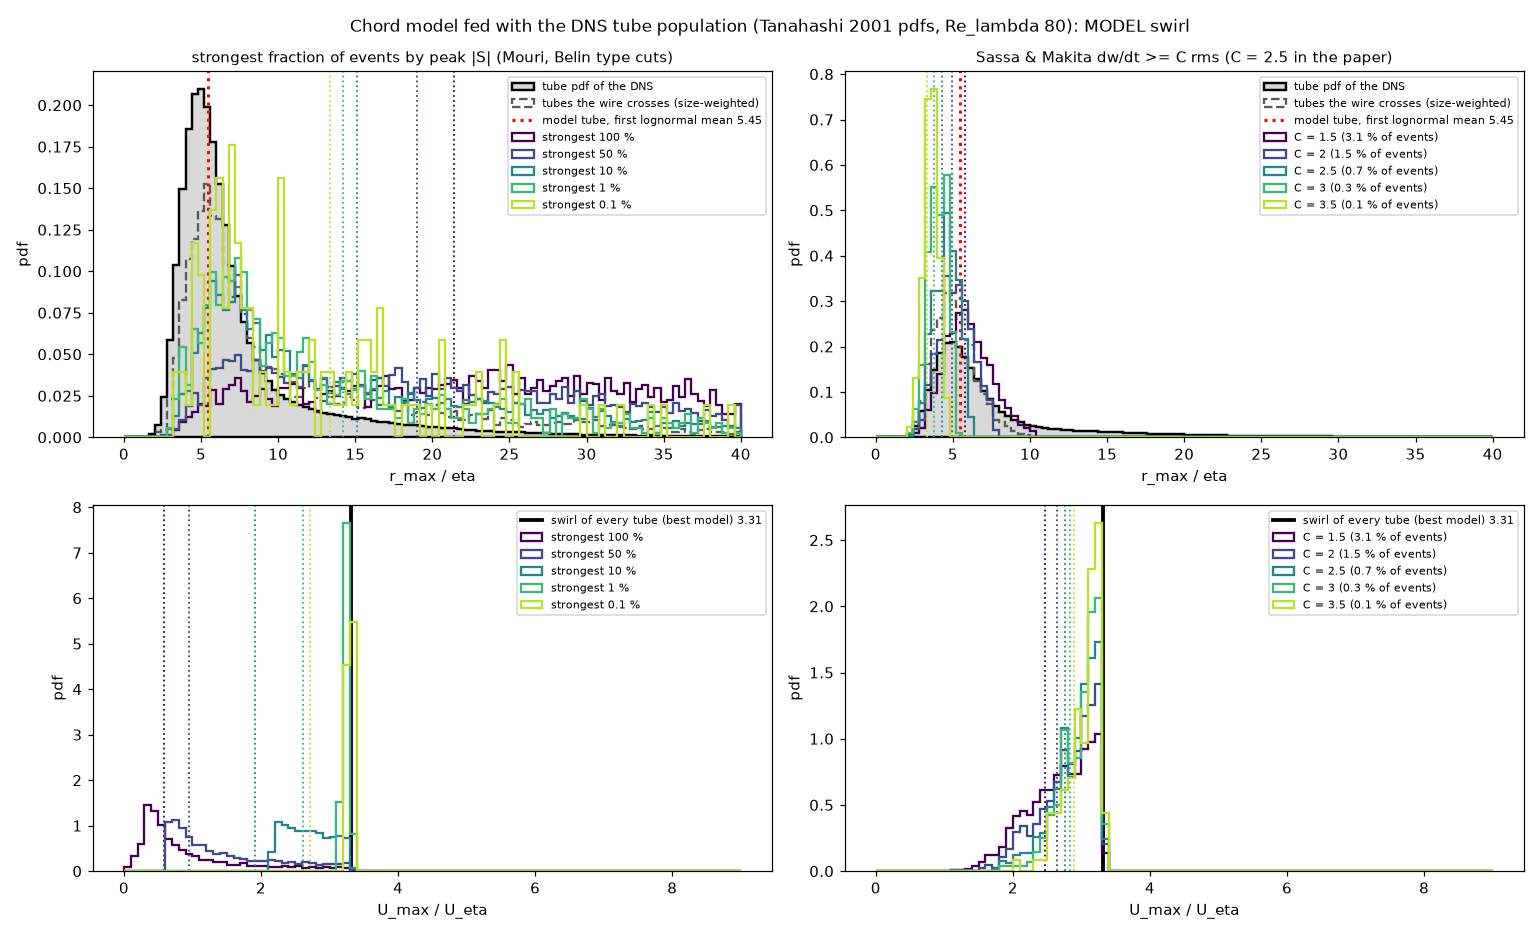

The file beside this chart, header and first rows:
case, q, fraction, kept, true_r, true_u, first_r, belin_mean, belin_median, belin_mode, r_fit, u_fit, mean_true_r_kept, mean_true_u_kept
COPULA, 1.0, 1.0, 6000, 7.812, 3.742, 5.453, 35.9, 26.95, 23.88, 17.02, 0.6823, 7.941, 3.743
COPULA, 0.5, 0.5, 6000, 7.812, 3.742, 5.453, 32.4, 21.69, 6.625, 16.07, 1.13, 8.836, 4.709
COPULA, 0.1, 0.1, 6000, 7.812, 3.742, 5.453, 22.83, 13.59, 6.125, 13.95, 2.561, 9.982, 5.756
COPULA, 0.01, 0.01, 1000, 7.812, 3.742, 5.453, 26.49, 15.24, 7.375, 16.61, 4.813, 13.54, 8.467
COPULA, 0.001, 0.0015, 150, 7.812, 3.742, 5.453, 28.13, 20.15, 10.62, 20.95, 6.646, 16.48, 11.2
COPULA, -1.5, 0.04986, 4986, 7.812, 3.742, 5.453, 6.896, 6.254, 6.125, 7.189, 3.151, 5.587, 4.804
COPULA, -2.0, 0.03026, 3026, 7.812, 3.742, 5.453, 6.328, 5.904, 4.875, 6.546, 3.569, 5.323, 5.06
COPULA, -2.5, 0.01768, 1768, 7.812, 3.742, 5.453, 6.009, 5.715, 5.625, 6.16, 4.029, 5.174, 5.422
COPULA, -3.0, 0.01055, 1055, 7.812, 3.742, 5.453, 5.696, 5.452, 4.625, 5.82, 4.418, 5.007, 5.749
COPULA, -3.5, 0.00622, 622, 7.812, 3.742, 5.453, 5.503, 5.245, 4.625, 5.574, 4.85, 4.897, 6.117
